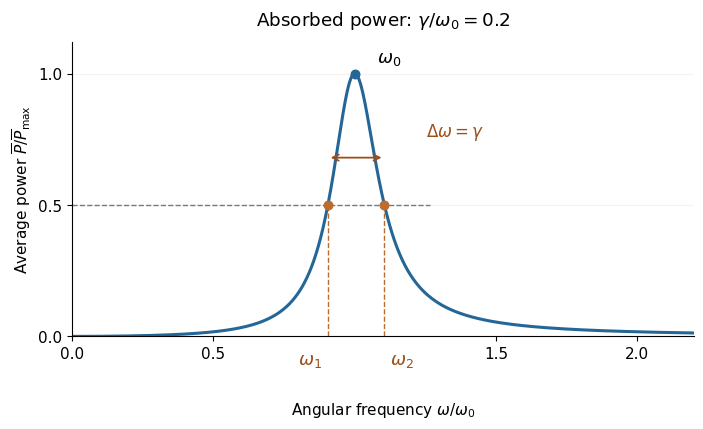

Here is the Python script that generated this plot: (Note: this script raises an exception after producing the figure.)
"""Original oscillator absorption graph; Python 3.14, NumPy 2.3.5, Matplotlib 3.10.7.

Write only Path.cwd()/Path(__file__).with_suffix('.png').name.
"""
from pathlib import Path
import matplotlib
matplotlib.use('Agg')
import matplotlib.pyplot as plt
import numpy as np


def main():
    plt.rcParams.update({'font.family':'DejaVu Sans','font.size':11})
    g=.2
    x=np.linspace(0,2.2,1600)
    y=g*g*x*x/((1-x*x)**2+g*g*x*x)
    x1=(np.sqrt(4+g*g)-g)/2
    x2=(np.sqrt(4+g*g)+g)/2
    fig,ax=plt.subplots(figsize=(7.4,4.6),dpi=120,facecolor='white')
    ax.set_facecolor('white')
    ax.plot(x,y,color='#246797',lw=2.2)
    ax.hlines(.5,0,x2+.16,color='#6f7d86',ls='--',lw=1)
    ax.vlines([x1,x2],0,.5,color='#bd6c2e',ls='--',lw=1)
    ax.scatter([x1,x2],[.5,.5],s=38,color='#bd6c2e',zorder=4)
    ax.scatter([1],[1],s=38,color='#246797',zorder=4)
    ax.annotate(r'$\omega_0$',(1,1),xytext=(16,8),textcoords='offset points',fontsize=13)
    ax.annotate(r'$\omega_1$',(x1,0),xytext=(-4,-11),textcoords='offset points',
                ha='right',va='top',fontsize=13,color='#9d4f1a')
    ax.annotate(r'$\omega_2$',(x2,0),xytext=(4,-11),textcoords='offset points',
                ha='left',va='top',fontsize=13,color='#9d4f1a')
    ax.annotate('',xy=(x2,.68),xytext=(x1,.68),
                arrowprops={'arrowstyle':'<->','color':'#9d4f1a','lw':1.3})
    ax.annotate(r'$\Delta\omega=\gamma$',((x1+x2)/2,.68),xytext=(50,15),
                textcoords='offset points',fontsize=12,color='#9d4f1a')
    ax.set(xlim=(0,2.2),ylim=(0,1.12),xticks=[0,.5,1.5,2],yticks=[0,.5,1])
    ax.set_xlabel(r'Angular frequency $\omega/\omega_0$',labelpad=28)
    ax.set_ylabel(r'Average power $\overline{P}/\overline{P}_{\max}$')
    ax.set_title(r'Absorbed power: $\gamma/\omega_0=0.2$',pad=12)
    ax.spines[['top','right']].set_visible(False)
    ax.grid(axis='y',alpha=.14)
    fig.subplots_adjust(left=.13,right=.97,bottom=.23,top=.87)
    fig.savefig(Path.cwd()/Path(__file__).with_suffix('.png').name,
                facecolor='white',transparent=False,
                metadata={'Software':'codex-wiki oscillator power graph'})
    plt.close(fig)


if __name__=='__main__':
    main()
